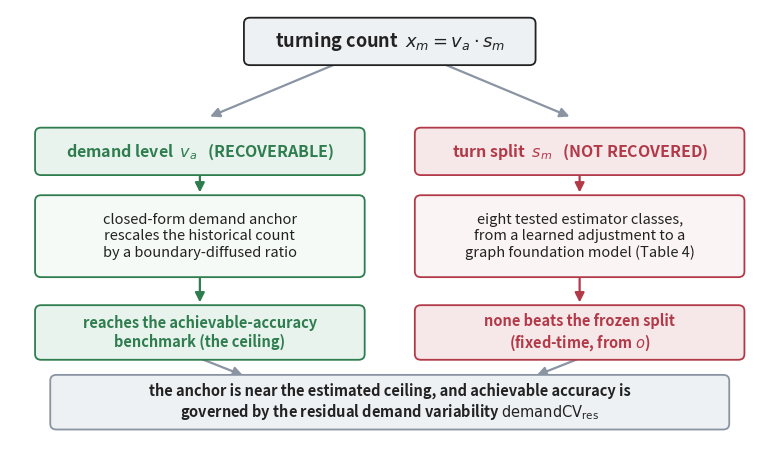

Generate this figure with matplotlib: (Note: this script raises an exception after producing the figure.)
"""Figure 1, characterization-centric: a turning count factors into a demand level and a turn split;
the level is recoverable by a closed-form anchor, the split is not recovered by any tested estimator
class (the eight probe classes are listed in the main-text table, none named in the figure so that no
single instrument reads as a proposed method).

    python3 -m src.fig_characterization
"""

import matplotlib
matplotlib.use("Agg")
import matplotlib.pyplot as plt
from matplotlib.patches import FancyBboxPatch, FancyArrowPatch

GREEN, RED, GREY, INK = "#2f7d4f", "#b23a48", "#8a94a3", "#222222"


def _box(ax, x, y, w, h, text, fc, ec, fs=10.5, weight="normal", tc=INK):
    ax.add_patch(FancyBboxPatch((x, y), w, h, boxstyle="round,pad=0.02,rounding_size=0.08",
                                linewidth=1.3, edgecolor=ec, facecolor=fc, zorder=2))
    ax.text(x + w / 2, y + h / 2, text, ha="center", va="center", fontsize=fs,
            color=tc, weight=weight, zorder=3)


def _arrow(ax, xy1, xy2, color=GREY, lw=1.6):
    ax.add_patch(FancyArrowPatch(xy1, xy2, arrowstyle="-|>", mutation_scale=14,
                                 linewidth=lw, color=color, zorder=1))


def main(out="results/fig_characterization.png"):
    fig, ax = plt.subplots(figsize=(9.8, 5.6))
    ax.set_xlim(0, 10); ax.set_ylim(0, 6); ax.axis("off")

    # decomposition header
    _box(ax, 3.1, 5.25, 3.8, 0.62, r"turning count  $x_m = v_a \cdot s_m$",
         "#eef1f4", INK, fs=13, weight="bold")
    _arrow(ax, (4.3, 5.25), (2.6, 4.50)); _arrow(ax, (5.7, 5.25), (7.4, 4.50))

    # LEFT: demand level, recoverable (header -> mechanism -> outcome)
    _box(ax, 0.35, 3.72, 4.3, 0.62, r"demand level  $v_a$   (RECOVERABLE)",
         "#e7f3ec", GREEN, fs=11.5, weight="bold", tc=GREEN)
    _box(ax, 0.35, 2.30, 4.3, 1.10,
         "closed-form demand anchor\nrescales the historical count\nby a boundary-diffused ratio",
         "#f5faf7", GREEN, fs=10.5)
    _box(ax, 0.35, 1.15, 4.3, 0.72,
         "reaches the achievable-accuracy\nbenchmark (the ceiling)",
         "#e7f3ec", GREEN, fs=10.5, weight="bold", tc=GREEN)
    _arrow(ax, (2.5, 3.72), (2.5, 3.42), GREEN); _arrow(ax, (2.5, 2.30), (2.5, 1.89), GREEN)

    # RIGHT: turn split, not recovered (header -> the eight probes -> outcome)
    _box(ax, 5.35, 3.72, 4.3, 0.62, r"turn split  $s_m$   (NOT RECOVERED)",
         "#f6e7e9", RED, fs=11.5, weight="bold", tc=RED)
    _box(ax, 5.35, 2.30, 4.3, 1.10,
         "eight tested estimator classes,\nfrom a learned adjustment to a\ngraph foundation model (Table 4)",
         "#fbf4f5", RED, fs=10.5)
    _box(ax, 5.35, 1.15, 4.3, 0.72,
         "none beats the frozen split\n(fixed-time, from $o$)",
         "#f6e7e9", RED, fs=10.5, weight="bold", tc=RED)
    _arrow(ax, (7.5, 3.72), (7.5, 3.42), RED); _arrow(ax, (7.5, 2.30), (7.5, 1.89), RED)

    # bottom conclusion bar (two clean lines that fit inside the box)
    _box(ax, 0.55, 0.18, 8.9, 0.72,
         "the anchor is near the estimated ceiling, and achievable accuracy is\n"
         r"governed by the residual demand variability $\mathrm{demandCV}_{\mathrm{res}}$",
         "#eef1f4", GREY, fs=10.5, weight="bold")
    _arrow(ax, (2.5, 1.15), (3.1, 0.90), GREY); _arrow(ax, (7.5, 1.15), (6.9, 0.90), GREY)

    fig.savefig(out, dpi=300, bbox_inches="tight"); fig.savefig(out[:-4] + ".pdf", bbox_inches="tight")
    print("saved", out, "(+pdf)")


if __name__ == "__main__":
    main()
